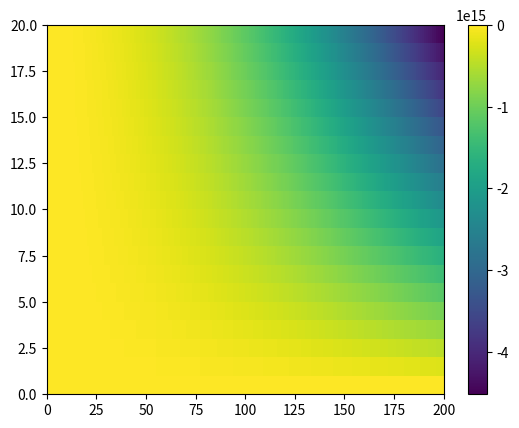
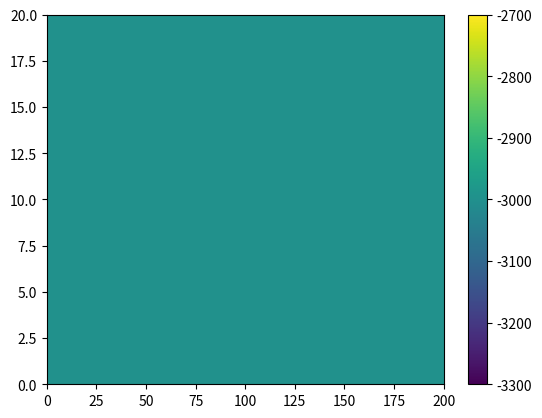

The script that saved these images, in order:
import matplotlib.pyplot as plt
import numpy as np

class Beam:

    def __init__(self, height=1, base=1, length=1, resolution=1e-2):
        """
        Using metric system
        """
        self.height = height
        self.base = base
        self.length = length
        self.stress_invariant = self.compute_stress_invariant()
        self.resolution = resolution
        
        self.len_matrix_length = int(self.length/self.resolution)
        self.len_matrix_height = int(self.height/self.resolution)

        self.sigma_x_matrix = np.zeros((self.len_matrix_height, self.len_matrix_length))
        self.tau_xy_matrix = np.zeros((self.len_matrix_height, self.len_matrix_length))

    def compute_stress_invariant(self):
        return (1/12)*self.base*(self.height**3)


    def compute_sigma_x(self, x, y, moment_function):
        return -(moment_function(x)*y)/(self.stress_invariant)

    def compute_tau_xy(self, V, Q, t):
        return -(V*Q(length=self.length, thickness=t, pos_above_y=self.height/2))/(self.stress_invariant*self.height) 

    def compute_full_beam_sigma_x(self):
        for x_i in range(self.len_matrix_length):
            for y_i in range(self.len_matrix_height):
                x_position = x_i*(self.length/self.resolution)
                y_position = y_i*(self.height/self.resolution)
                self.sigma_x_matrix[y_i][x_i] = self.compute_sigma_x(x_position, y_position, self.sample_moment_function)

    def compute_full_beam_tau_xy(self):
        for x_i in range(self.len_matrix_length):
            for y_i in range(self.len_matrix_height):
                x_position = x_i*(self.length/self.resolution)
                y_position = y_i*(self.height/self.resolution)
                self.tau_xy_matrix[y_i][x_i] = self.compute_tau_xy(V=10, Q=self.compute_Q, t=self.height)                

    def export_sigma_x_heatmap(self, filepath="sample-sigma-x.png"):
        plt.pcolormesh(self.sigma_x_matrix)
        plt.colorbar()
        plt.savefig(fname=filepath)
        plt.close()

    def export_tau_xy_heatmap(self, filepath="sample-tau-xy.png"):
        plt.pcolormesh(self.tau_xy_matrix)
        plt.colorbar()
        plt.savefig(fname=filepath)
        plt.close()

    def compute_Q(self, length, thickness, pos_above_y):
        return length*thickness*pos_above_y

    def sample_moment_function(self, x):
        """
        Constant force of 10 N applied over a range of 0 meters to n-distance meters.
        """
        return 0.5*(x**2)*10

if __name__ == "__main__":
    beam = Beam(height=0.2, length=2)
    beam.compute_full_beam_sigma_x()
    beam.compute_full_beam_tau_xy()
    beam.export_sigma_x_heatmap()
    beam.export_tau_xy_heatmap()
